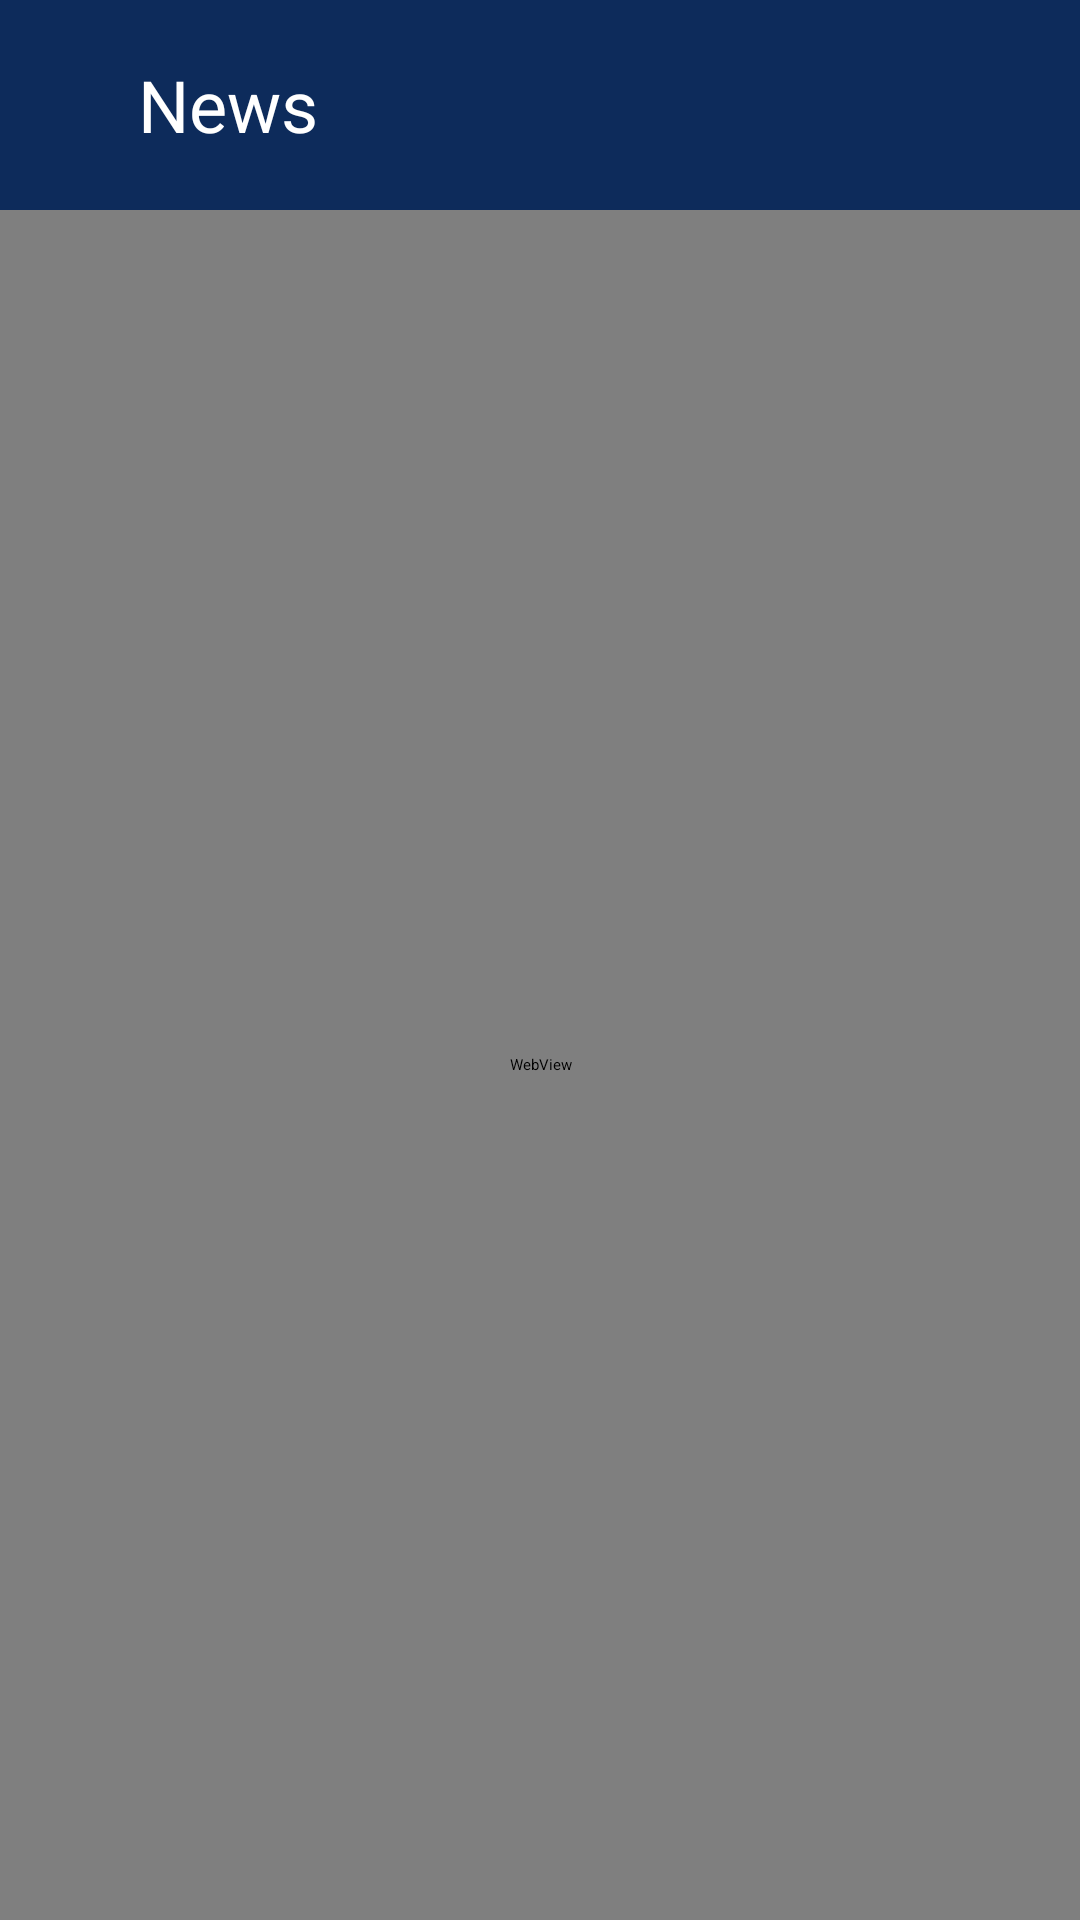

Android layout source for this screen:
<!-- AndroidManifest.xml: application theme Theme.mandirinews.SplashScreen -->
<!-- res/layout/activity_web_view.xml -->
<?xml version="1.0" encoding="utf-8"?>
<LinearLayout xmlns:android="http://schemas.android.com/apk/res/android"
    android:id="@+id/webActivity"
    android:layout_width="match_parent"
    android:layout_height="match_parent"
    android:orientation="vertical">

    <LinearLayout
        android:id="@+id/newsTitle"
        android:layout_width="match_parent"
        android:layout_height="70dp"
        android:background="#0D2B5B"
        android:paddingVertical="10dp"
        android:orientation="horizontal"
        android:gravity="center"
        android:paddingHorizontal="20dp">

        <ImageView
            android:id="@+id/backBtn"
            android:layout_width="wrap_content"
            android:layout_height="46dp"
            android:layout_marginHorizontal="8dp"
            android:src="@drawable/back">

        </ImageView>

        <TextView
            android:layout_width="match_parent"
            android:layout_height="wrap_content"
            android:text="News"
            android:textColor="@color/white"
            android:textSize="24sp"
            android:paddingLeft="10dp">

        </TextView>

    </LinearLayout>

    <WebView
        android:id="@+id/webView"
        android:layout_width="match_parent"
        android:layout_height="match_parent">

    </WebView>

</LinearLayout>
<!-- resources referenced by this layout -->
<resources>
  <style name="Theme.mandirinews.SplashScreen" parent="Theme.SplashScreen">
          <item name="windowSplashScreenBackground">#FFFF</item>
          <item name="windowSplashScreenAnimatedIcon">@drawable/splash_logo</item>
          <item name="postSplashScreenTheme">@style/Base.Theme.MandiriNewss</item>
          <item name="windowSplashScreenAnimationDuration">@integer/material_motion_duration_long_1</item>
      </style>
  <!-- drawable splash_logo: png bitmap (drawable, 19670 bytes) -->
  <style name="Base.Theme.MandiriNewss" parent="Theme.Material3.DayNight.NoActionBar">
          
          
      </style>
  <!-- not gathered from this repository: default colours our renderer supplied (Android Studio template values) -->
  <color name="white">#FFFFFFFF</color>
</resources>
